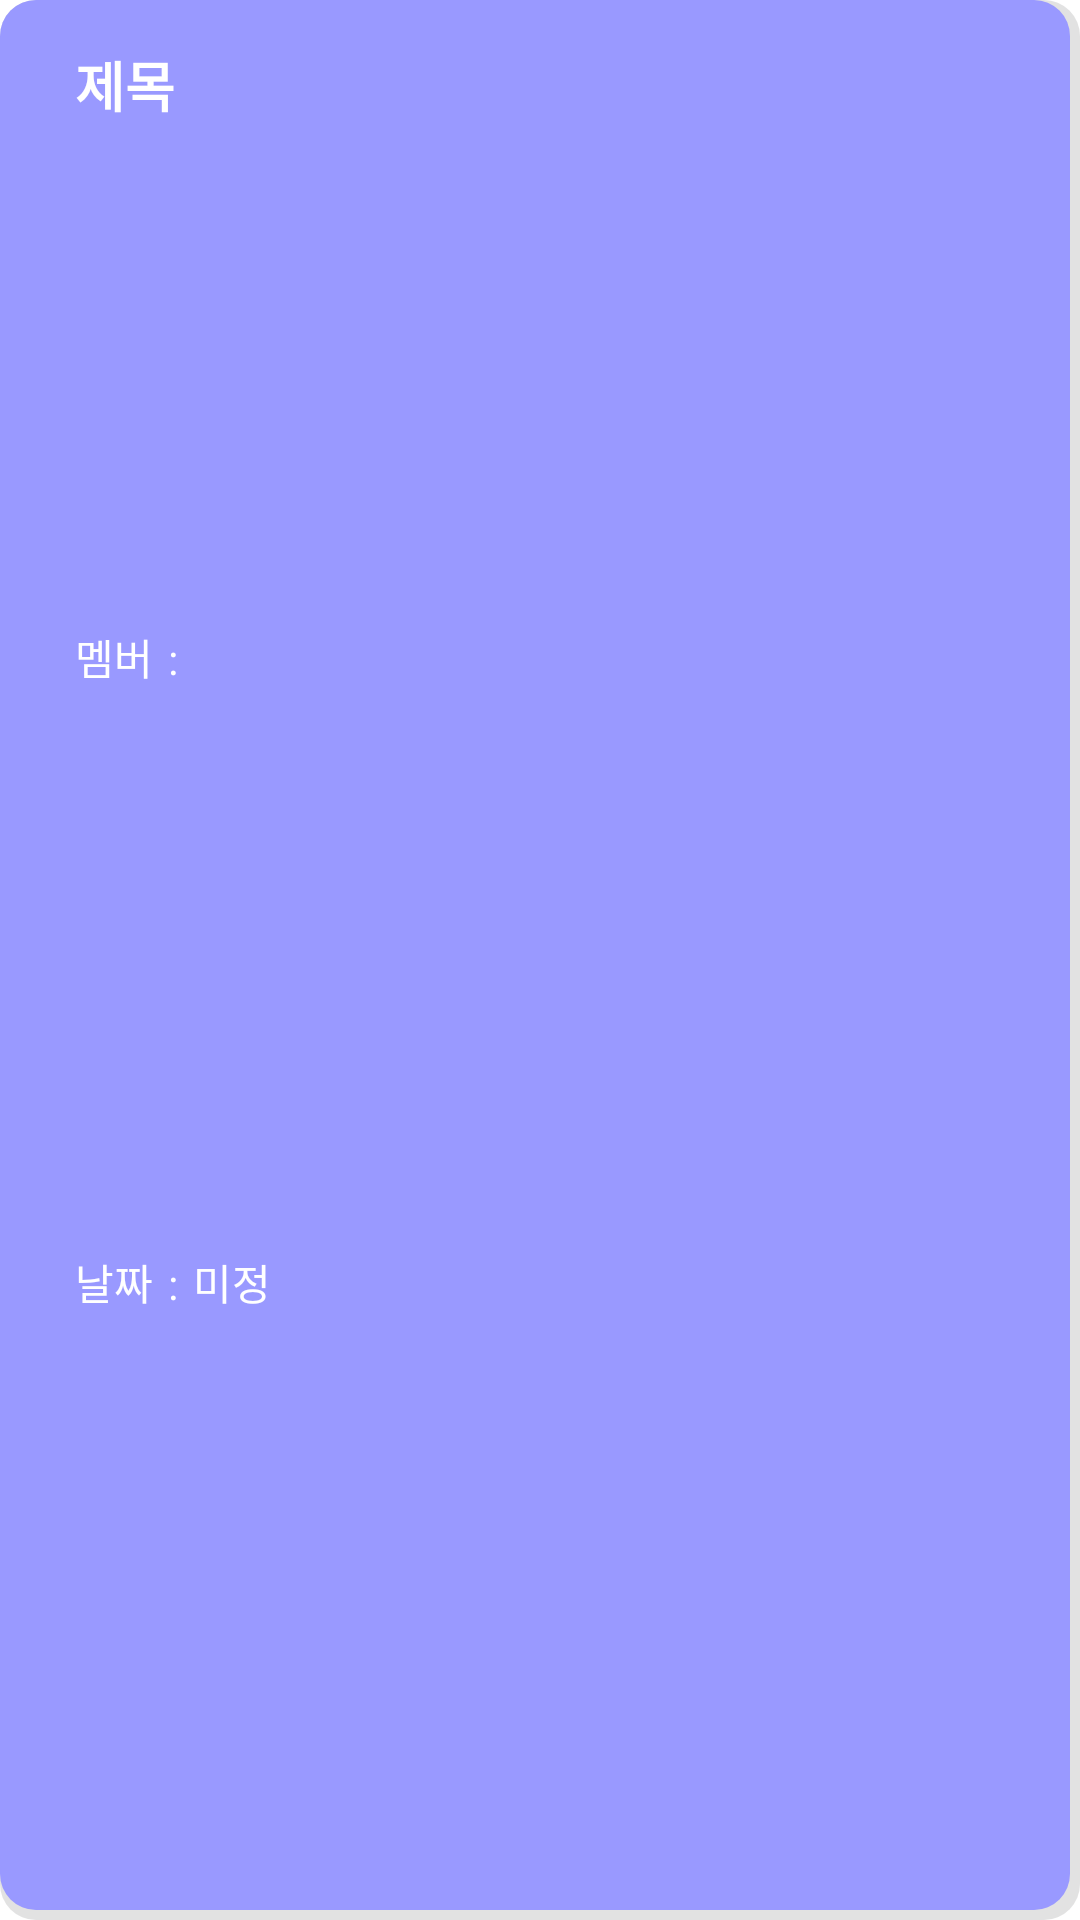

This screen was rendered from an Android layout file. Write that file and the resources it references.
<!-- AndroidManifest.xml: application theme Theme.Contact -->
<!-- res/layout/plan_list_item.xml -->
<?xml version="1.0" encoding="utf-8"?>
<androidx.constraintlayout.widget.ConstraintLayout xmlns:android="http://schemas.android.com/apk/res/android"
    xmlns:app="http://schemas.android.com/apk/res-auto"
    android:layout_width="match_parent"
    android:layout_height="wrap_content"
    android:background="@drawable/planlist_item_shadow"
    android:layout_margin="10dp"
    android:paddingTop="15dp"
    android:paddingBottom="20dp"
    android:paddingStart="25dp"
    android:paddingEnd="25dp">

    <TextView
        android:id="@+id/title"
        android:layout_width="match_parent"
        android:layout_height="wrap_content"
        android:text="@string/title"
        android:textStyle="bold"
        android:textColor="@color/white"
        android:textSize="18sp"
        app:layout_constraintEnd_toEndOf="parent"
        app:layout_constraintHorizontal_bias="0.0"
        app:layout_constraintStart_toStartOf="parent"
        app:layout_constraintTop_toTopOf="parent" />

    <LinearLayout
        android:id="@+id/memberLayout"
        android:layout_width="match_parent"
        android:layout_height="wrap_content"
        android:orientation="horizontal"
        app:layout_constraintBottom_toBottomOf="parent"
        app:layout_constraintEnd_toEndOf="parent"
        app:layout_constraintHorizontal_bias="0.0"
        app:layout_constraintStart_toStartOf="parent"
        app:layout_constraintTop_toBottomOf="@+id/title"
        app:layout_constraintVertical_bias="0.3">

        <TextView
            android:layout_width="wrap_content"
            android:layout_height="wrap_content"
            android:layout_marginEnd="5dp"
            android:text="@string/member"
            android:textColor="@color/white"/>

        <TextView
            android:layout_width="wrap_content"
            android:layout_height="wrap_content"
            android:layout_marginEnd="5dp"
            android:text="@string/colons"
            android:textColor="@color/white"/>

        <TextView
            android:id="@+id/member"
            android:layout_width="match_parent"
            android:layout_height="wrap_content"
            android:textColor="@color/white"
            />
    </LinearLayout>

    <LinearLayout
        android:layout_width="match_parent"
        android:layout_height="wrap_content"
        android:layout_marginTop="5dp"
        android:orientation="horizontal"
        app:layout_constraintBottom_toBottomOf="parent"
        app:layout_constraintEnd_toEndOf="parent"
        app:layout_constraintStart_toStartOf="parent"
        app:layout_constraintTop_toBottomOf="@+id/memberLayout">

        <TextView
            android:layout_width="wrap_content"
            android:layout_height="wrap_content"
            android:layout_marginEnd="5dp"
            android:text="@string/date"
            android:textColor="@color/white"/>

        <TextView
            android:layout_width="wrap_content"
            android:layout_height="wrap_content"
            android:layout_marginEnd="5dp"
            android:text="@string/colons"
            android:textColor="@color/white"/>

        <TextView
            android:id="@+id/date"
            android:layout_width="wrap_content"
            android:layout_height="wrap_content"
            android:text="@string/undefined"
            android:textColor="@color/white"/>
    </LinearLayout>


</androidx.constraintlayout.widget.ConstraintLayout>
<!-- resources referenced by this layout -->
<resources>
  <color name="white">#FFFFFFFF</color>
  <!-- drawable planlist_item_shadow (drawable) -->
  <?xml version="1.0" encoding="utf-8"?>
  <layer-list xmlns:android="http://schemas.android.com/apk/res/android">
      <item>
          <shape android:shape="rectangle">
              <padding
                  android:bottom="3.5dp"
                  android:right="3.5dp"
                  />
  
              <solid android:color="#90CCCCCC" />
              <corners
                  android:bottomLeftRadius="12dp"
                  android:bottomRightRadius="12dp"
                  android:topLeftRadius="12dp"
                  android:topRightRadius="12dp" />
          </shape>
      </item>
  
      
      <item>
          <shape
              android:padding="10dp"
              android:shape="rectangle">
  
              <solid android:color="@color/light_purple" />
  
              <corners
                  android:bottomLeftRadius="12dp"
                  android:bottomRightRadius="12dp"
                  android:topLeftRadius="12dp"
                  android:topRightRadius="12dp" />
          </shape>
      </item>
  </layer-list>
  <string name="colons">:</string>
  <string name="date">날짜</string>
  <string name="member">멤버</string>
  <string name="title">제목</string>
  <string name="undefined">미정</string>
  <style name="Theme.Contact" parent="Theme.MaterialComponents.Light.NoActionBar" />
  <color name="light_purple">#9999ff</color>
</resources>
